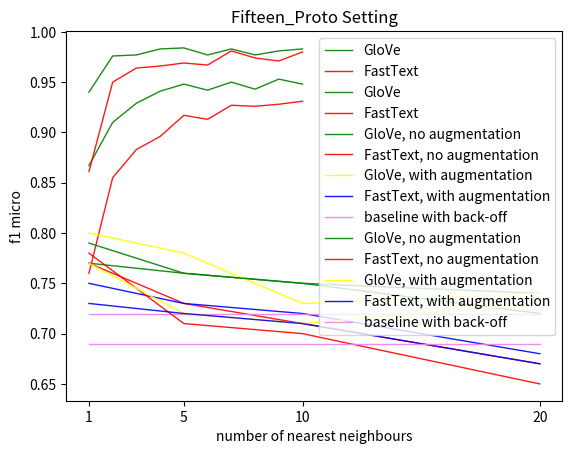

Recreate this plot in Python.
import matplotlib.pyplot as plt

def make_lines(ys, x_ticks, legend, titel, x_label, ylabel, show_legend=True, show_ticks=True):
    palette = ["green", "red", "yellow", "blue", "violet"]
    num = 0
    for y in ys:
        plt.plot(x_ticks, y, marker='', color=palette[num], linewidth=1, alpha=0.9, \
             label=legend[num])
        num += 1
    if show_legend:
        plt.legend()
    plt.title(titel)
    plt.xticks(x_ticks)
    plt.xlabel(x_label)
    plt.ylabel(ylabel)
    plt.show()

def make_plots_task2():
    x_ticks = [1, 5, 10, 20] # k in knn on the x-axis
    glove_twentyProto_trigr_no_augm_f1_micro = [0.77, 0.76, 0.75, 0.74]
    fasttext_twentyProto_trigr_no_augm_f1_micro = [0.77, 0.73, 0.71, 0.67]
    advanced_baseline = [0.72, 0.72, 0.72, 0.72]

    glove_twentyProto_trigr_with_augm_f1_micro = [0.8, 0.78, 0.73, 0.74]
    fasttext_twentyProto_trigr_with_augm_f1_micro = [0.75, 0.73, 0.72, 0.68]
    #adv_baseline = [0.72, 0.72, 0.72, 0.72] # with augmentation
    title = "Twenty_Proto Setting"
    x_label = "number of nearest neighbours"
    ylabel = "f1 micro"
    ys = [glove_twentyProto_trigr_no_augm_f1_micro, fasttext_twentyProto_trigr_no_augm_f1_micro, \
          glove_twentyProto_trigr_with_augm_f1_micro, fasttext_twentyProto_trigr_with_augm_f1_micro, advanced_baseline]
    legend = ["GloVe, no augmentation", "FastText, no augmentation", "GloVe, with augmentation", \
              "FastText, with augmentation", "baseline with back-off"]
    make_lines(ys, x_ticks, legend, title, x_label, ylabel)

    title = "Fifteen_Proto Setting"
    glove_15Proto_trigr_no_augm_f1_micro = [0.79, 0.76, 0.75, 0.72 ]
    fasttext_15Proto_trigr_no_augm_f1_micro = [0.78, 0.71, 0.7, 0.65]
    advanced_baseline = [0.69, 0.69, 0.69, 0.69]

    glove_15Proto_trigr_with_augm_f1_micro = [0.77, 0.72, 0.71, 0.73]
    fasttext_15Proto_trigr_with_augm_f1_micro = [0.73, 0.72, 0.71, 0.67]
    #adv_baseline = [0.69, 0.69, 0.69, 0.69] # with augmentation
    ys = [glove_15Proto_trigr_no_augm_f1_micro, fasttext_15Proto_trigr_no_augm_f1_micro, \
          glove_15Proto_trigr_with_augm_f1_micro, fasttext_15Proto_trigr_with_augm_f1_micro, advanced_baseline]
    legend = ["GloVe, no augmentation", "FastText, no augmentation", "GloVe, with augmentation", \
              "FastText, with augmentation", "baseline with back-off"]
    make_lines(ys, x_ticks, legend, title, x_label, ylabel)

def make_plots_task1():
    x_ticks = [1, 2, 3, 4, 5, 6, 7, 8, 9, 10] # k in knn on the x-axis
    x_label = "epochs"
    ylabel = "f1 micro"
    legend = ["GloVe", "FastText"]
    title = "Learning curves: slots"
    GloVE_slots_f1_micro = [0.867, 0.91, 0.929, 0.941, 0.948, 0.942, 0.95, 0.943, 0.953, 0.948]
    FastText_slots_f1_micro = [0.76, 0.855, 0.883, 0.896, 0.917, 0.913, 0.927, 0.926, 0.928, 0.931]
    ys = [GloVE_slots_f1_micro, FastText_slots_f1_micro]
    make_lines(ys, x_ticks, legend, title, x_label, ylabel)
    title = "Learning curves: intents"
    GloVE_intents_f1_micro = [0.94, 0.976, 0.977, 0.983, 0.984, 0.977, 0.983, 0.977, 0.981, 0.983]
    FastText_intents_f1_micro = [0.861, 0.95, 0.964, 0.966, 0.969, 0.967, 0.981, 0.974, 0.971, 0.98]
    ys = [GloVE_intents_f1_micro, FastText_intents_f1_micro]
    make_lines(ys, x_ticks, legend, title, x_label, ylabel)

def main():
    make_plots_task1()
    make_plots_task2()

if __name__ == "__main__":
    main()



